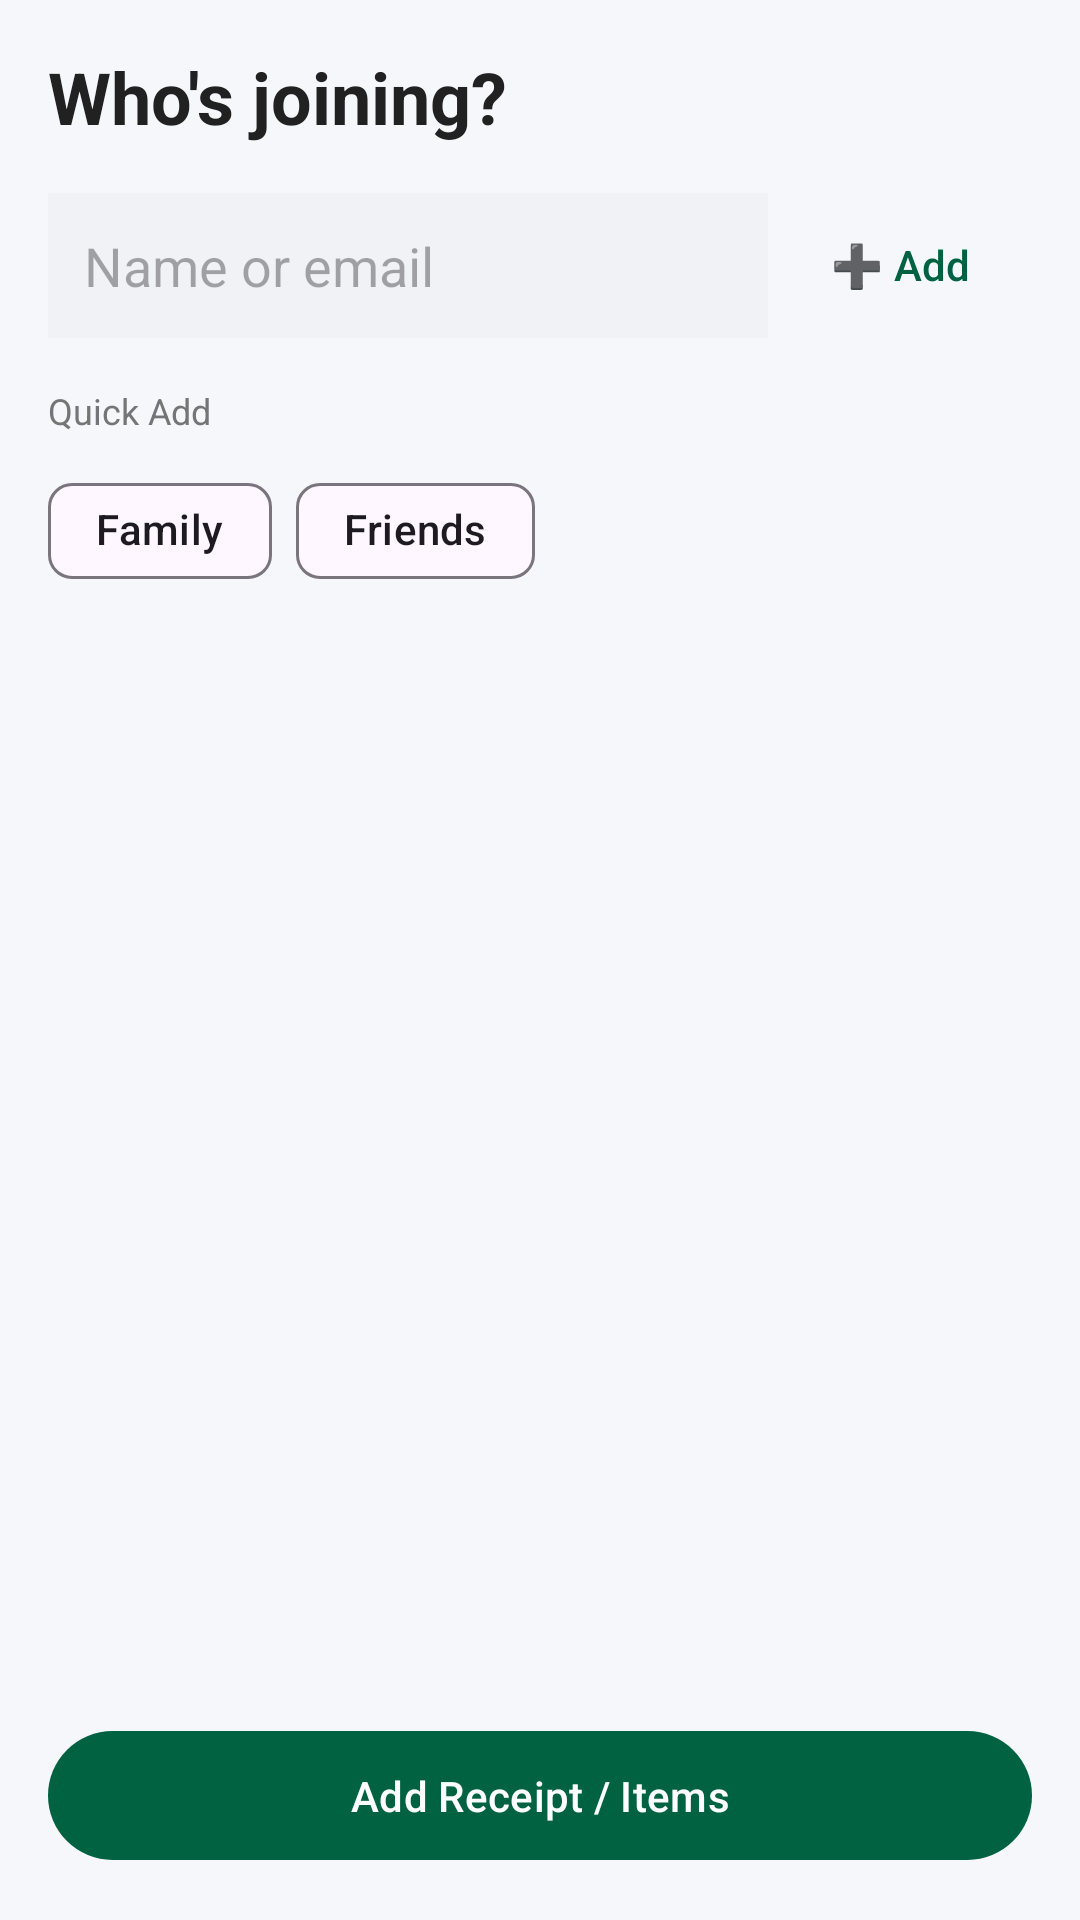

Write the Android layout XML for this screen, with the resource values it uses.
<!-- AndroidManifest.xml: application theme Theme.Explit -->
<!-- res/layout/fragment_add_participants.xml -->
<?xml version="1.0" encoding="utf-8"?>
<LinearLayout xmlns:android="http://schemas.android.com/apk/res/android"
    xmlns:app="http://schemas.android.com/apk/res-auto"
    android:layout_width="match_parent"
    android:layout_height="match_parent"
    android:background="@color/background"
    android:orientation="vertical"
    android:padding="16dp">

    <TextView
        android:layout_width="wrap_content"
        android:layout_height="wrap_content"
        android:text="@string/who_is_joining"
        android:textColor="@color/text_dark"
        android:textSize="24sp"
        android:textStyle="bold" />

    <LinearLayout
        android:layout_width="match_parent"
        android:layout_height="wrap_content"
        android:layout_marginTop="16dp"
        android:gravity="center_vertical"
        android:orientation="horizontal">

        <EditText
            android:id="@+id/edit_search_add"
            android:layout_width="0dp"
            android:layout_height="wrap_content"
            android:layout_weight="1"
            android:background="@color/input_background"
            android:hint="Name or email"
            android:padding="12dp" />

        <com.google.android.material.button.MaterialButton
            android:id="@+id/button_add_direct"
            style="@style/Widget.Material3.Button.TextButton"
            android:layout_width="wrap_content"
            android:layout_height="wrap_content"
            android:text="➕ Add" />
    </LinearLayout>

    <TextView
        android:layout_width="wrap_content"
        android:layout_height="wrap_content"
        android:layout_marginTop="16dp"
        android:text="Quick Add"
        android:textColor="@color/text_light"
        android:textSize="12sp" />

    <com.google.android.material.chip.ChipGroup
        android:id="@+id/chip_group_quick_add"
        android:layout_width="match_parent"
        android:layout_height="wrap_content"
        android:layout_marginTop="8dp">
        
        <com.google.android.material.chip.Chip
            android:layout_width="wrap_content"
            android:layout_height="wrap_content"
            android:text="Family" />
        <com.google.android.material.chip.Chip
            android:layout_width="wrap_content"
            android:layout_height="wrap_content"
            android:text="Friends" />
    </com.google.android.material.chip.ChipGroup>

    <androidx.recyclerview.widget.RecyclerView
        android:id="@+id/recycler_added_participants"
        android:layout_width="match_parent"
        android:layout_height="0dp"
        android:layout_marginTop="16dp"
        android:layout_weight="1"
        app:layoutManager="androidx.recyclerview.widget.LinearLayoutManager" />

    <com.google.android.material.button.MaterialButton
        android:id="@+id/button_next_to_receipt"
        android:layout_width="match_parent"
        android:layout_height="wrap_content"
        android:layout_marginTop="16dp"
        android:text="@string/add_receipt_items" />

</LinearLayout>
<!-- resources referenced by this layout -->
<resources>
  <color name="background">#F5F7FA</color>
  <color name="input_background">#F0F2F5</color>
  <color name="text_dark">#212121</color>
  <color name="text_light">#757575</color>
  <string name="add_receipt_items">Add Receipt / Items</string>
  <string name="who_is_joining">Who\'s joining?</string>
  <style name="Theme.Explit" parent="Theme.Material3.DayNight.NoActionBar">
  
          <item name="colorPrimary">@color/primary</item>
          <item name="colorOnPrimary">@color/white</item>
          <item name="colorPrimaryContainer">@color/primary</item>
          <item name="colorOnPrimaryContainer">@color/white</item>
  
          <item name="colorSecondary">@color/success</item>
          <item name="colorOnSecondary">@color/white</item>
  
          <item name="android:statusBarColor">@color/primary_dark</item>
  
          <item name="android:windowBackground">@color/background</item>
  
          <item name="materialCardViewStyle">@style/Widget.Explit.CardView</item>
  
          <item name="materialButtonStyle">@style/Widget.Explit.Button</item>
      </style>
  <color name="primary">#006241</color>
  <color name="white">#FFFFFF</color>
  <color name="success">#43A047</color>
  <color name="primary_dark">#004d30</color>
  <style name="Widget.Explit.CardView" parent="Widget.Material3.CardView.Elevated">
          <item name="cardBackgroundColor">@color/surface</item>
          <item name="cardCornerRadius">16dp</item>
          <item name="cardElevation">2dp</item>
          <item name="android:layout_margin">8dp</item>
      </style>
  <style name="Widget.Explit.Button" parent="Widget.Material3.Button">
          <item name="cornerRadius">24dp</item>
          <item name="android:paddingTop">12dp</item>
          <item name="android:paddingBottom">12dp</item>
      </style>
  <color name="surface">#FFFFFF</color>
</resources>
